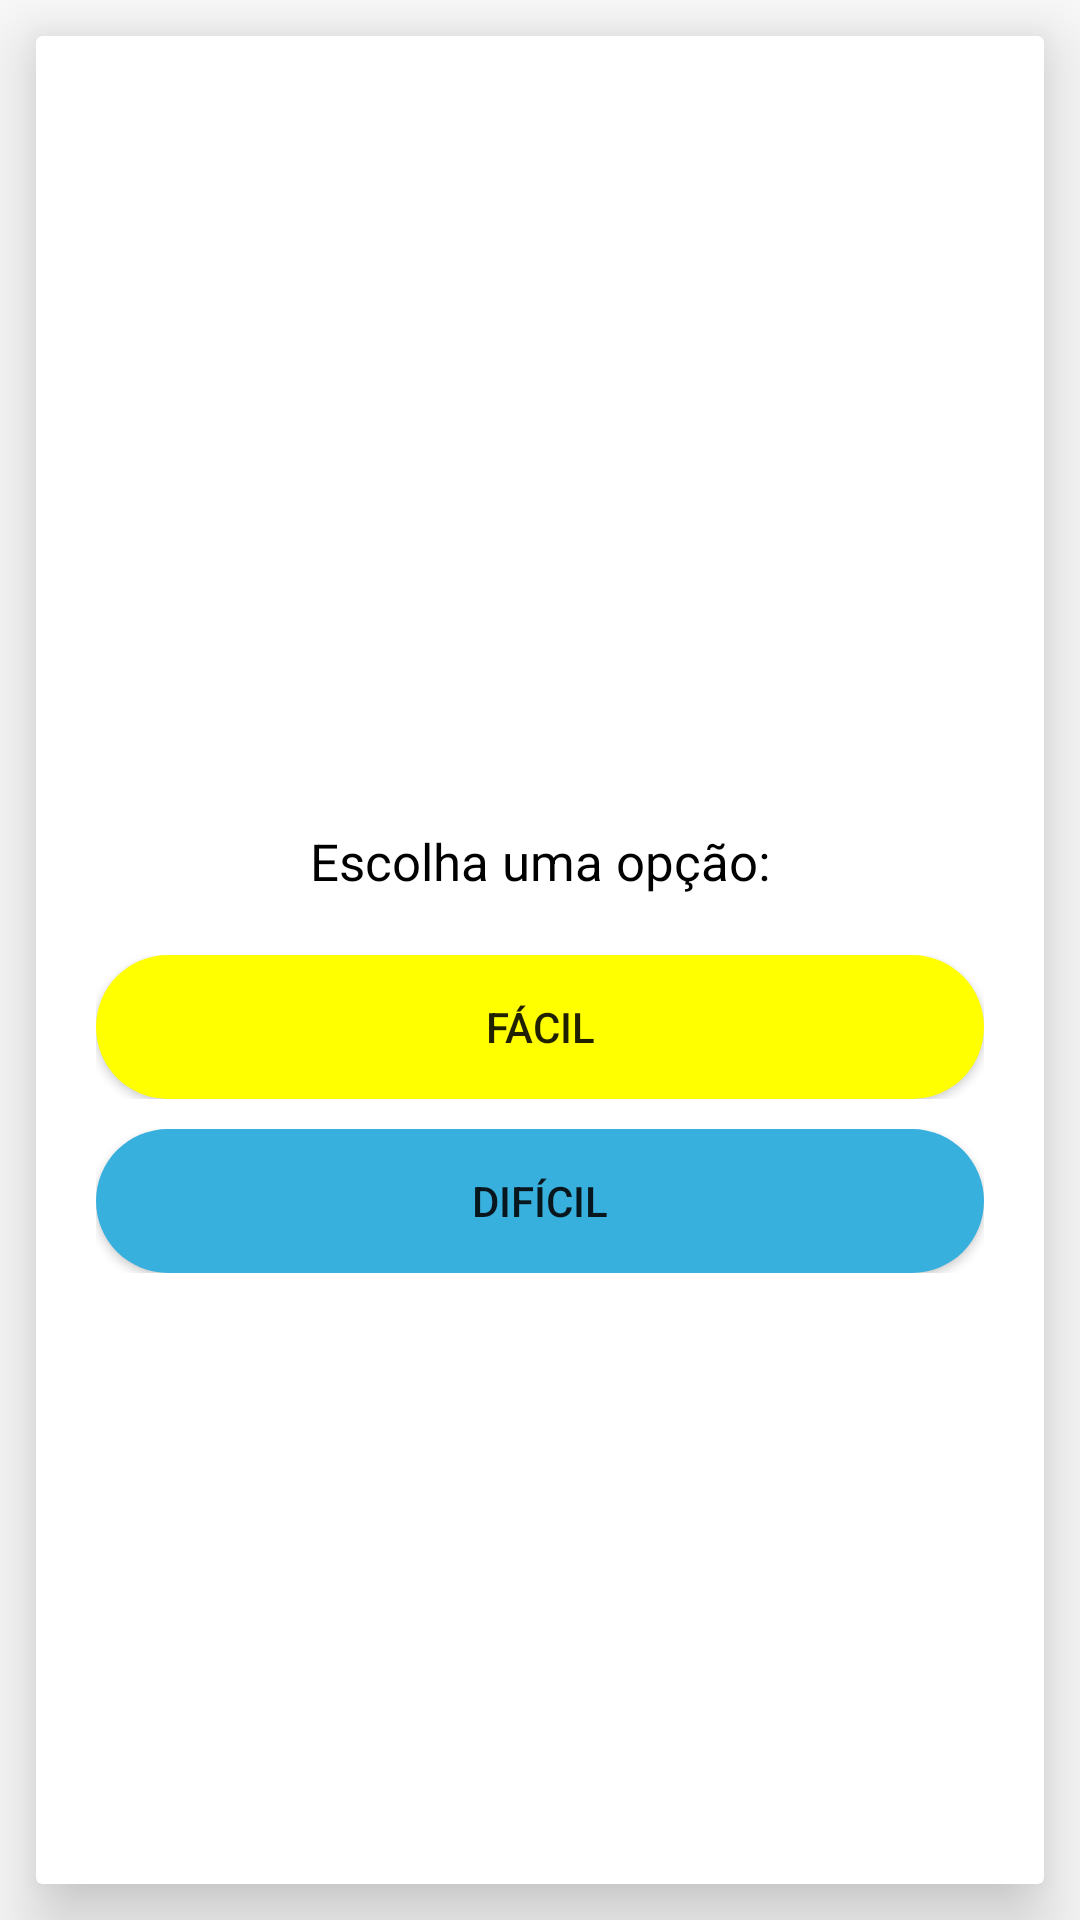

This screen was rendered from an Android layout file. Write that file and the resources it references.
<!-- AndroidManifest.xml: application theme AppTheme -->
<!-- res/layout/new_game_option.xml -->
<?xml version="1.0" encoding="utf-8"?>
<LinearLayout xmlns:android="http://schemas.android.com/apk/res/android"
    android:orientation="vertical" android:layout_width="match_parent"
    android:layout_height="match_parent">
    <android.support.v7.widget.CardView
        android:layout_margin="12dp"
        xmlns:card_view="http://schemas.android.com/apk/res-auto"
        card_view:cardCornerRadius="2dp"
        card_view:cardElevation="15dp"
        android:layout_width="match_parent"
        android:layout_height="match_parent">
        <LinearLayout
            android:layout_margin="20dp"
            android:orientation="vertical"
            android:layout_width="match_parent"
            android:layout_height="match_parent">
            <LinearLayout
                android:gravity="center"
                android:layout_gravity="center"
                android:orientation="vertical"
                android:layout_width="match_parent"
                android:layout_height="match_parent">
                <LinearLayout
                    android:layout_marginBottom="20dp"
                    android:gravity="center"
                    android:layout_gravity="center"
                    android:orientation="vertical"
                    android:layout_width="match_parent"
                    android:layout_height="wrap_content">
                    <ImageView
                        android:layout_width="60dp"
                        android:layout_height="60dp"
                        android:src="@drawable/bullbasaur"/>
                    <TextView
                        android:textSize="17dp"
                        android:textColor="@android:color/black"
                        android:text="Escolha uma opção:"
                        android:layout_width="wrap_content"
                        android:layout_height="wrap_content" />
                </LinearLayout>
                <LinearLayout
                    android:layout_marginBottom="10dp"
                    android:orientation="vertical"
                    android:layout_width="match_parent"
                    android:layout_height="wrap_content">
                    <Button
                        android:id="@+id/btnEasy"
                        android:background="@drawable/buttom_round_yellow"
                        android:text="Fácil"
                        android:layout_width="match_parent"
                        android:layout_height="wrap_content" />
                </LinearLayout>
                <LinearLayout
                    android:layout_width="match_parent"
                    android:layout_height="wrap_content">
                    <Button
                        android:id="@+id/btnHard"
                        android:background="@drawable/button_round"
                        android:text="Difícil"
                        android:layout_width="match_parent"
                        android:layout_height="wrap_content" />
                </LinearLayout>
            </LinearLayout>
        </LinearLayout>
    </android.support.v7.widget.CardView>
</LinearLayout>
<!-- resources referenced by this layout -->
<resources>
  <!-- drawable buttom_round_yellow (drawable) -->
  <?xml version="1.0" encoding="utf-8"?>
  <shape xmlns:android="http://schemas.android.com/apk/res/android"
      android:shape="rectangle">
      <solid android:color="@color/colorYellow"></solid>
      <corners android:radius="100dp"/>
  </shape>
  <!-- drawable button_round (drawable) -->
  <?xml version="1.0" encoding="utf-8"?>
  <shape xmlns:android="http://schemas.android.com/apk/res/android"
      android:shape="rectangle">
    <solid android:color="@color/colorAccent"></solid>
      <corners android:radius="100dp"/>
  </shape>
  <style name="AppTheme" parent="Theme.AppCompat.Light.DarkActionBar">
          
          <item name="colorPrimary">@color/colorPrimary</item>
          <item name="colorPrimaryDark">@color/colorPrimaryDark</item>
          <item name="colorAccent">@color/colorAccent</item>
      </style>
  <color name="colorYellow">#FFFF00</color>
  <color name="colorAccent">#38B0DE</color>
  <color name="colorPrimary">#3F51B5</color>
  <color name="colorPrimaryDark">#FF7F00</color>
</resources>
